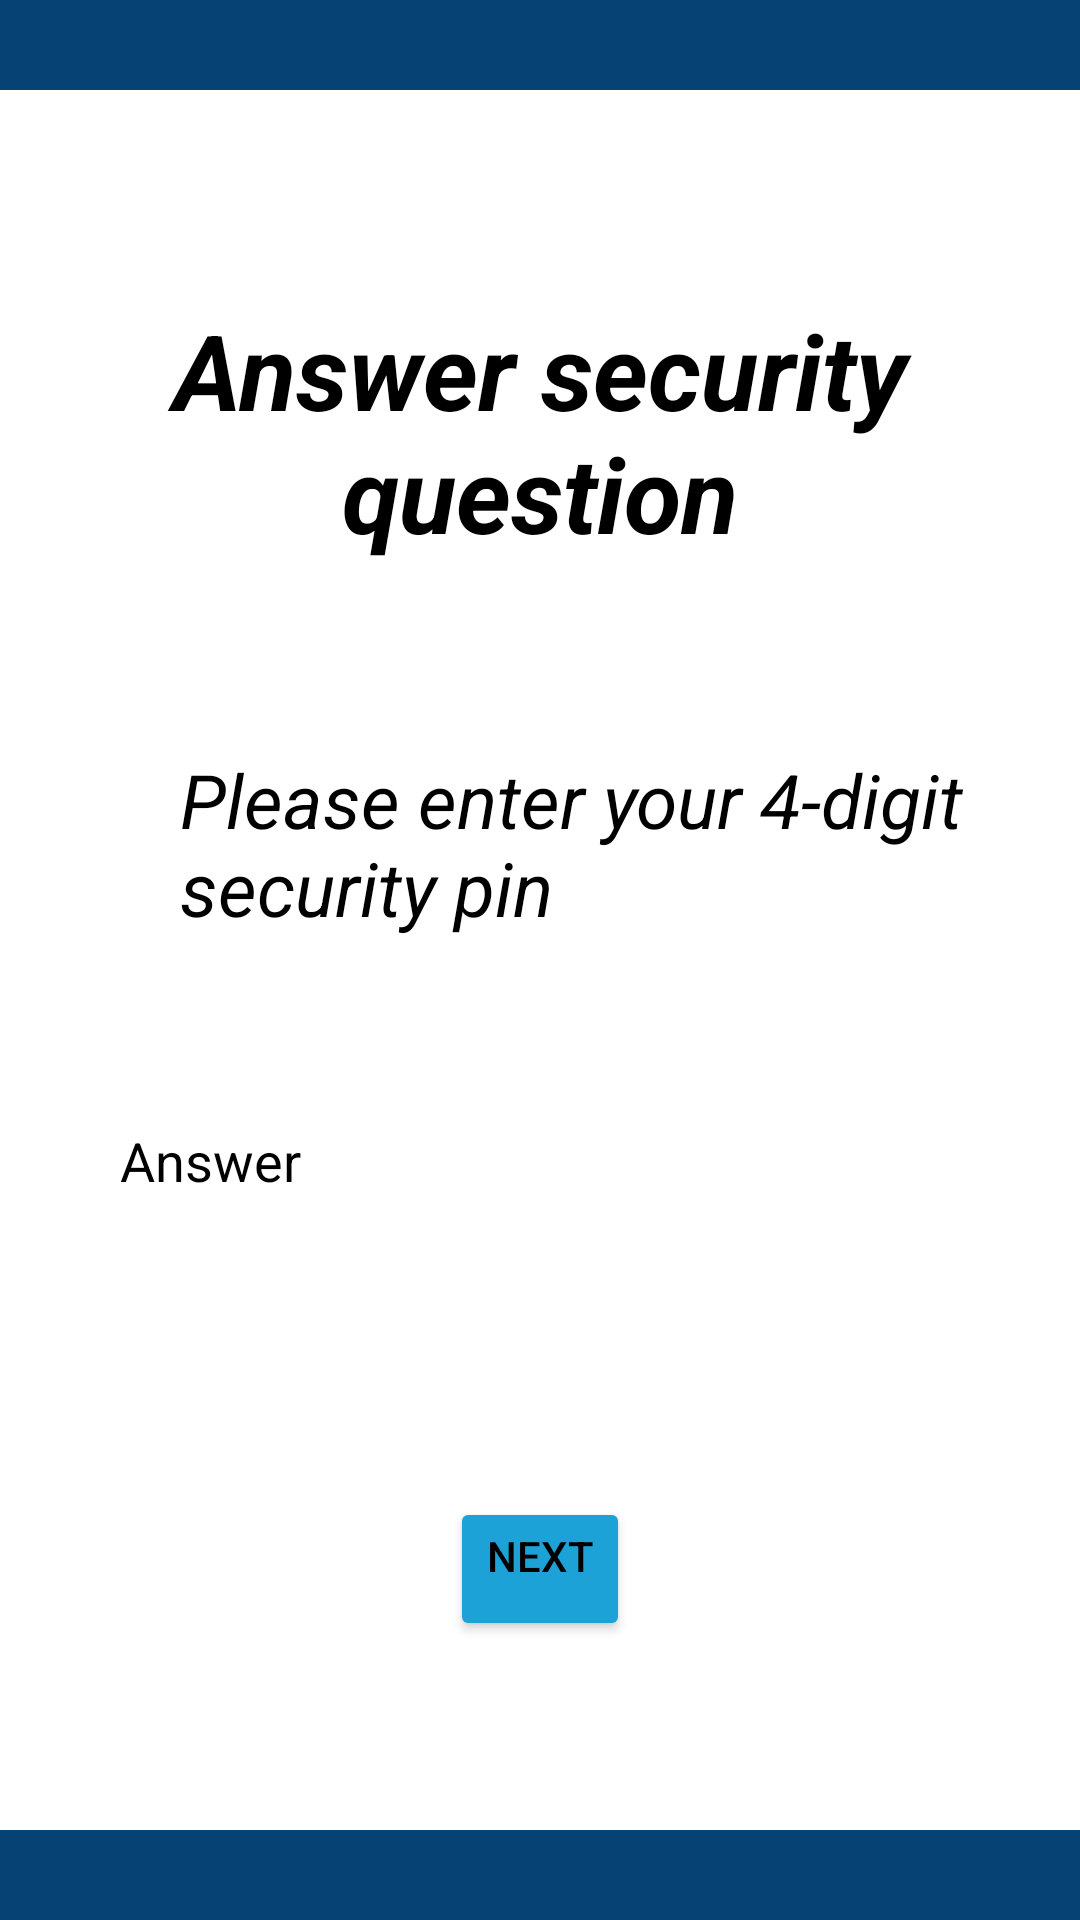

Produce the Android XML layout that renders to this screen, including the resource entries it uses.
<!-- AndroidManifest.xml: application theme Theme.TravelPlanner -->
<!-- res/layout/reset_confirm.xml -->
<?xml version="1.0" encoding="utf-8"?>
<RelativeLayout xmlns:android="http://schemas.android.com/apk/res/android"
    android:layout_width="match_parent"
    android:layout_height="match_parent"
    android:background="@color/white">

    <androidx.appcompat.widget.Toolbar
        android:id="@+id/topmargin"
        android:layout_width="match_parent"
        android:layout_height="30dp"
        android:layout_alignParentTop="true"
        android:background="@color/dark_blue"
        />

    <androidx.appcompat.widget.Toolbar
        android:id="@+id/bottommargin"
        android:layout_width="match_parent"
        android:layout_height="30dp"
        android:layout_alignParentBottom="true"
        android:background="@color/dark_blue"
        />

    <TextView
        android:id="@+id/securityq"
        android:layout_width="match_parent"
        android:layout_height="wrap_content"
        android:layout_marginStart="50dp"
        android:layout_marginTop="100dp"
        android:layout_marginEnd="50dp"
        android:layout_marginBottom="30dp"
        android:gravity="center"
        android:text="Answer security question"
        android:textColor="@color/black"
        android:textSize="35sp"
        android:textStyle="bold|italic" />

    <TextView
        android:id="@+id/user_securityq"
        android:layout_width="281dp"
        android:layout_height="83dp"
        android:layout_below="@id/securityq"
        android:layout_marginLeft="60dp"
        android:layout_marginTop="32dp"
        android:text="Please enter your 4-digit security pin"
        android:textAlignment="textStart"
        android:textColor="@color/black"
        android:textSize="25sp"
        android:textStyle="italic" />

    <EditText
        android:id="@+id/userinput"
        android:layout_width="match_parent"
        android:layout_height="wrap_content"
        android:layout_below="@id/user_securityq"
        android:layout_marginStart="20dp"
        android:layout_marginTop="22dp"
        android:layout_marginEnd="20dp"
        android:inputType="textPassword"
        android:layout_marginBottom="20dp"
        android:background="@color/white"
        android:gravity="start"
        android:hint="Answer"
        android:padding="20dp"
        android:textAlignment="viewStart"
        android:textColor="@color/black"
        android:textColorHint="@color/black" />

    <Button
        android:id="@+id/next"
        android:layout_width="match_parent"
        android:layout_height="wrap_content"
        android:layout_below="@id/userinput"
        android:layout_marginStart="150dp"
        android:layout_marginEnd="150dp"
        android:backgroundTint="@color/aqua"
        android:layout_marginTop="60dp"
        android:gravity="center_horizontal"
        android:shadowColor="#03D9C4"
        android:text="Next"
        android:textAlignment="gravity"
        android:textColor="@color/black" />
</RelativeLayout>
<!-- resources referenced by this layout -->
<resources>
  <color name="aqua">#1DA2D8</color> //???
  <color name="black">#FF000000</color>
  <color name="dark_blue">#064273</color> //Use for top and bottom bars
  <color name="white">#FFFFFFFF</color>
  
      //custom colors 'ocean'
  <style name="Theme.TravelPlanner" parent="Theme.MaterialComponents.DayNight.DarkActionBar">
          
          <item name="colorPrimary">@color/dark_blue</item>
          <item name="colorPrimaryVariant">@color/dark_blue</item>
          <item name="colorOnPrimary">@color/off_white</item>
          
          <item name="colorSecondary">@color/aqua</item>
          <item name="colorSecondaryVariant">@color/aqua</item>
          <item name="colorOnSecondary">@color/black</item>
          
          <item name="android:statusBarColor">?attr/colorPrimaryVariant</item>
          
      </style>
  <color name="off_white">#DEF3F6</color> //Background?
</resources>
